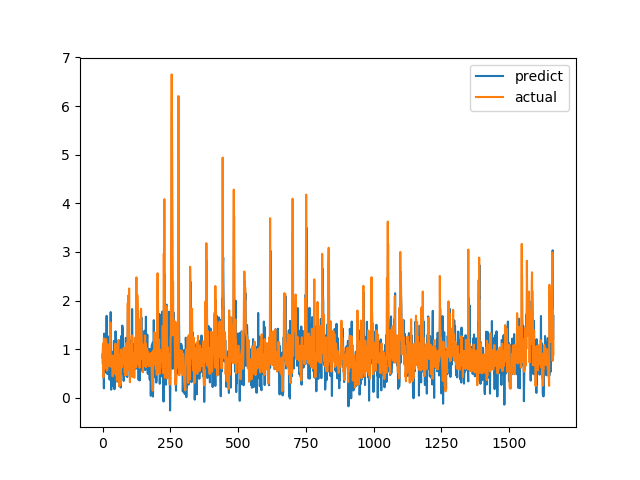

The file beside this chart, header and first rows:
predict, actual
0.8255, 0.7094
0.9187, 1.015
0.6881, 1.116
0.9667, 0.4183
0.6928, 1.002
0.1931, 1.219
1.32, 1.143
1.005, 0.6528
0.5103, 0.6747
0.5274, 0.601
1.057, 0.6695
1.012, 0.6538
1.017, 0.7814
0.8183, 1.206
1.041, 0.8469
1.685, 0.8286
0.9706, 0.6482
0.9231, 0.5624
0.4872, 0.7183
0.5679, 1.1
1.161, 0.9542
0.8292, 0.729
0.4975, 0.6694
0.5509, 0.8631
1.262, 0.6465
0.6663, 0.8223
0.3713, 0.9236
1.25, 0.8301
0.8842, 1.067
0.9573, 1.546
1.762, 0.6827
0.9774, 0.6386
0.1657, 0.6464
0.9525, 0.6881
0.5086, 0.7274
0.5951, 0.65
0.8118, 0.8694
0.2399, 0.4409
0.6584, 0.4519
0.5142, 0.7575
0.5866, 0.4952
0.6314, 0.6851
1.17, 0.7244
0.5756, 0.8654
0.1752, 0.74
0.4413, 0.8071
0.4293, 0.8204
0.4087, 1.114
1.366, 1.109
1.117, 0.4751
0.8708, 1.039
0.8369, 0.9458
0.4858, 0.7878
0.8422, 0.3505
0.3319, 0.9368
0.9648, 0.9868
0.4184, 0.647
0.8941, 1.03
1.136, 1.187
0.921, 0.9329
... 1,604 more rows
